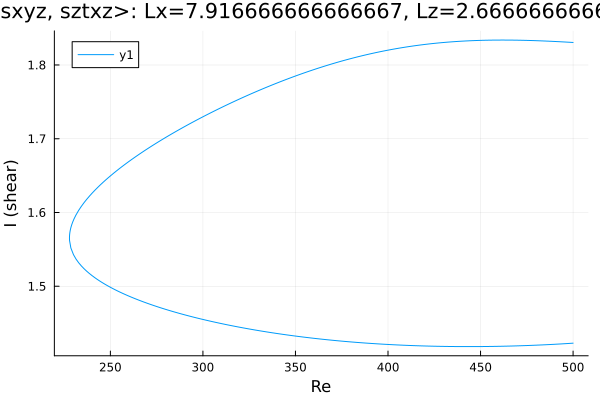

The data file committed next to this chart (first rows):
Re, shear
500.0, 1.831
499.7, 1.831
498.3, 1.831
496.9, 1.831
495.4, 1.831
494, 1.831
492.6, 1.832
491.2, 1.832
489.8, 1.832
488.4, 1.832
487, 1.832
485.5, 1.832
484.1, 1.833
482.7, 1.833
481.3, 1.833
479.9, 1.833
478.5, 1.833
477.1, 1.833
475.6, 1.833
474.2, 1.833
472.8, 1.833
471.4, 1.834
470, 1.834
468.6, 1.834
467.2, 1.834
465.7, 1.834
464.3, 1.834
462.9, 1.834
461.5, 1.834
460.1, 1.834
458.7, 1.834
457.3, 1.834
456.7, 1.834
455.3, 1.834
453.9, 1.834
452.5, 1.834
451.1, 1.833
449.7, 1.833
448.2, 1.833
446.8, 1.833
445.4, 1.833
444, 1.833
442.6, 1.833
441.2, 1.832
439.8, 1.832
438.3, 1.832
436.9, 1.832
435.5, 1.832
434.1, 1.831
432.7, 1.831
431.3, 1.831
429.9, 1.83
428.4, 1.83
427, 1.83
425.6, 1.829
424.2, 1.829
422.8, 1.829
421.4, 1.828
420, 1.828
418.5, 1.827
... 403 more rows
